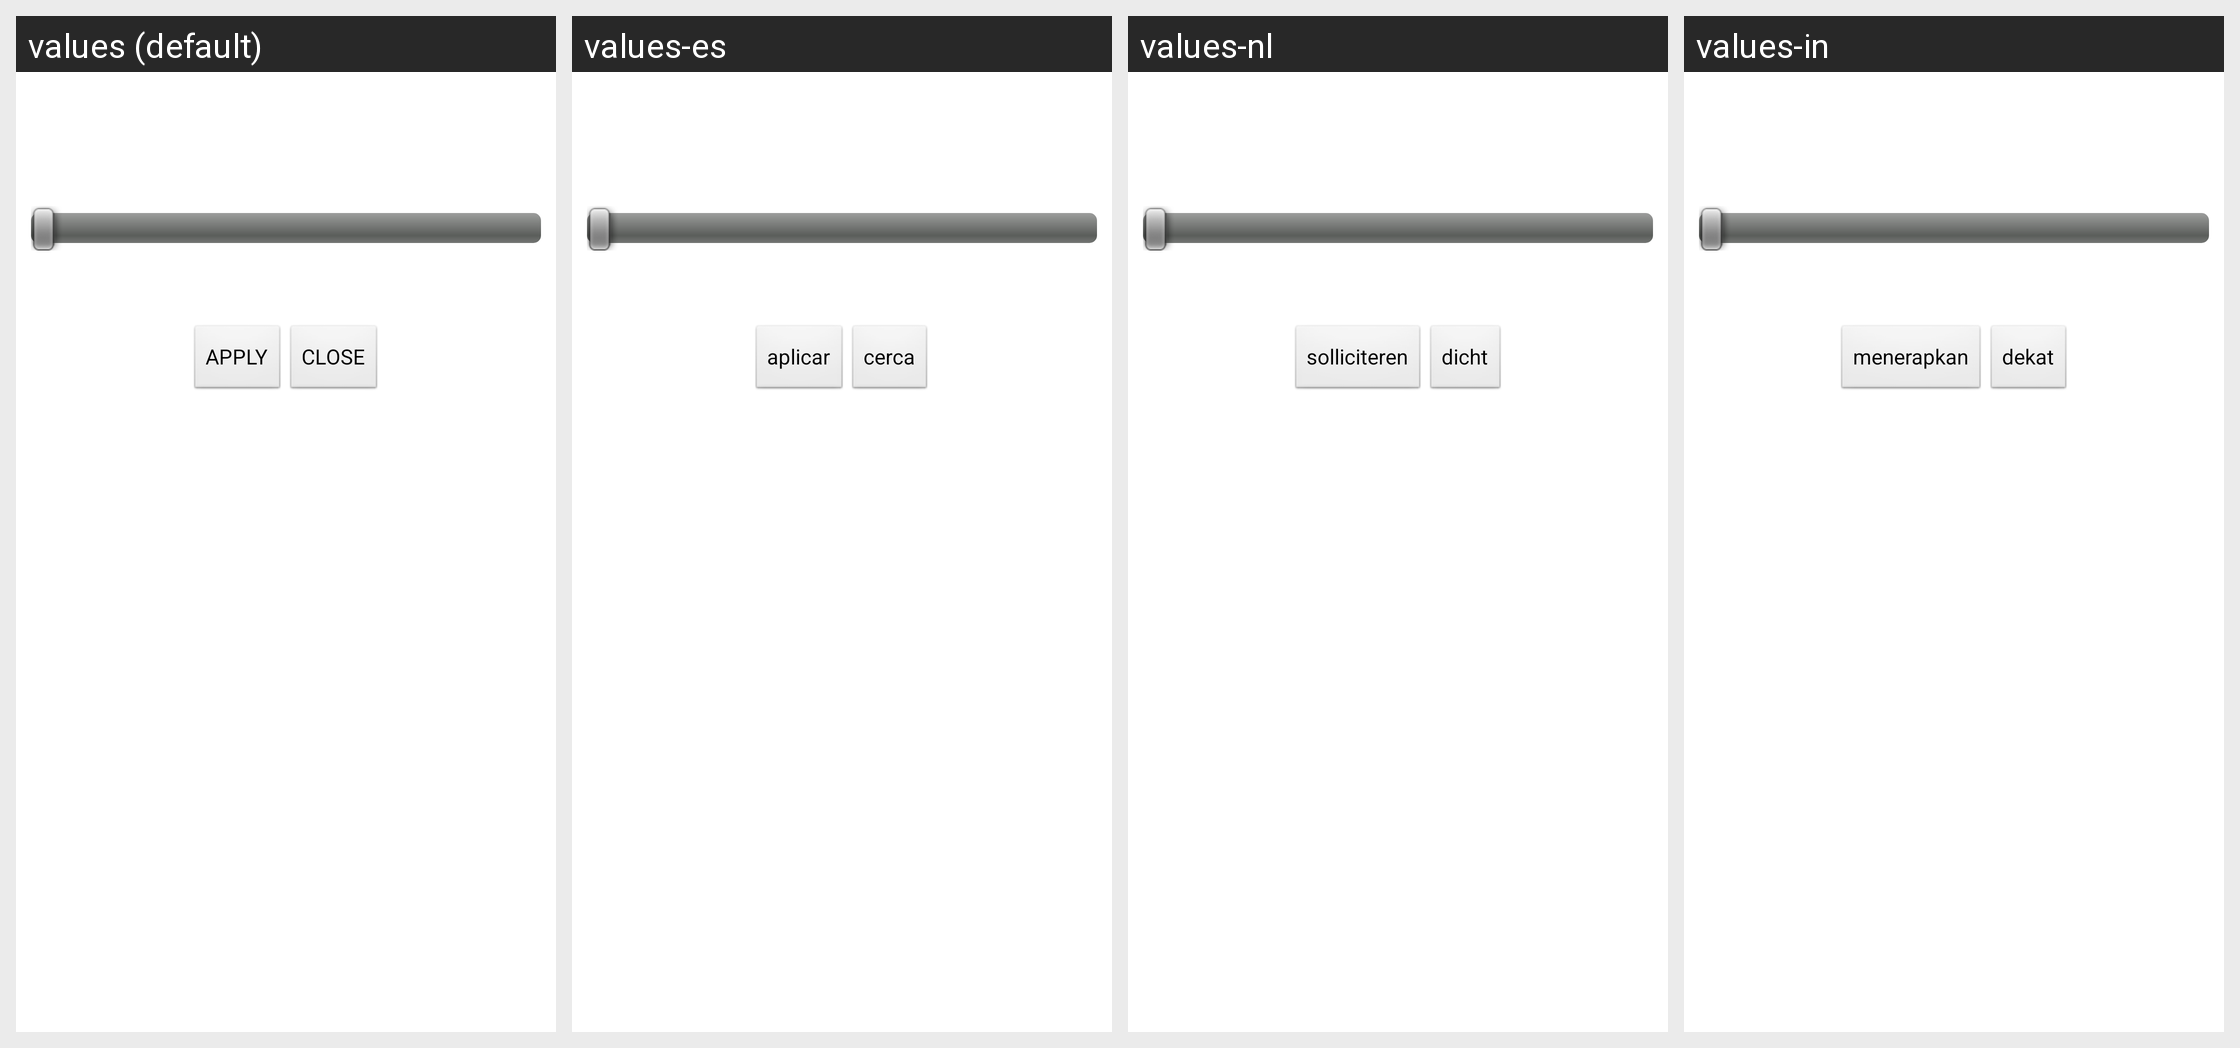

The same Android screen rendered under several of its app's locales, left to right. List the strings drawn on it with the default value and each locale's translation.
Android screen res/layout/activity_setup.xml rendered under 4 locales, left to right: values (default), values-es, values-nl, values-in. Device: Nexus 5 (rendered at 1080×1920; each locale shown at half size, 540×960, under a caption strip naming it); theme Theme.Transparent.
Other locales in the repository, not shown: values-ar, values-de, values-fr, values-hi, values-it, values-jp, values-ko, values-pt, values-ru, values-zh.
Strings drawn on this screen, with the default value and each locale's value (text and hints the layout hard-codes, and strings that could not be matched under every locale, appear in the picture but are not listed):

apply
  values: APPLY
  values-es: aplicar
  values-nl: solliciteren
  values-in: menerapkan

close
  values: CLOSE
  values-es: cerca
  values-nl: dicht
  values-in: dekat
